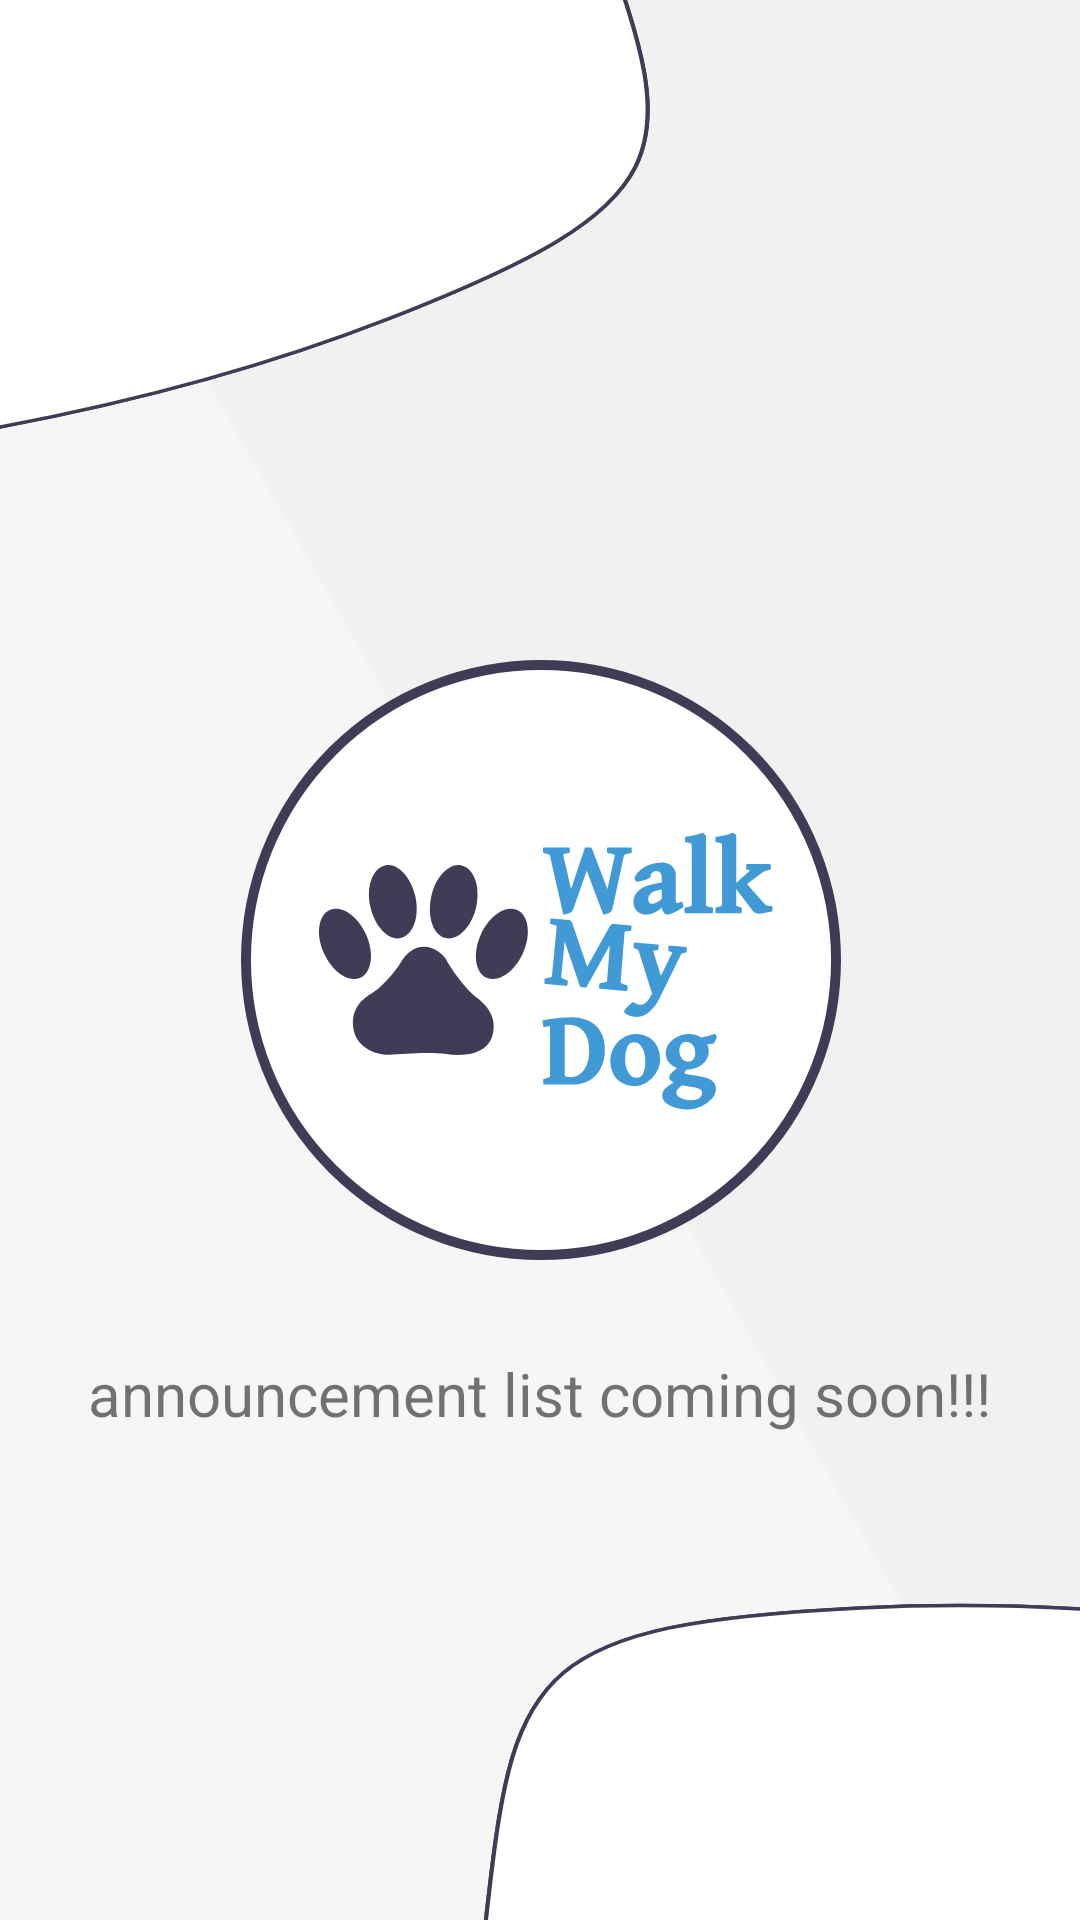

Here is an Android app screen rendered from its layout file. Give the layout XML and the strings, colors and styles it references.
<!-- AndroidManifest.xml: application theme Theme.WalkMyDog -->
<!-- res/layout/home_fragment.xml -->
<?xml version="1.0" encoding="utf-8"?>
<androidx.constraintlayout.widget.ConstraintLayout xmlns:android="http://schemas.android.com/apk/res/android"
    xmlns:app="http://schemas.android.com/apk/res-auto"
    xmlns:tools="http://schemas.android.com/tools"
    android:layout_width="match_parent"
    android:layout_height="match_parent"
    android:background="@drawable/ic_shapes_background"
    tools:context=".ui.home.HomeFragment">

    <androidx.constraintlayout.widget.ConstraintLayout
        android:layout_width="match_parent"
        android:layout_height="match_parent"
        app:layout_constraintBottom_toBottomOf="parent"
        app:layout_constraintEnd_toEndOf="parent"
        app:layout_constraintStart_toStartOf="parent"
        app:layout_constraintTop_toTopOf="parent">














        <ImageView
            android:id="@+id/imageView3"
            android:layout_width="223dp"
            android:layout_height="200dp"
            android:src="@drawable/ic_logo"
            app:layout_constraintBottom_toBottomOf="parent"
            app:layout_constraintEnd_toEndOf="parent"
            app:layout_constraintStart_toStartOf="parent"
            app:layout_constraintTop_toTopOf="parent" />

        <TextView
            android:id="@+id/textView3"
            android:layout_width="wrap_content"
            android:layout_height="40dp"
            android:text="announcement list coming soon!!!"
            android:textSize="20sp"
            app:layout_constraintBottom_toBottomOf="parent"
            app:layout_constraintEnd_toEndOf="parent"
            app:layout_constraintHorizontal_bias="0.498"
            app:layout_constraintStart_toStartOf="parent"
            app:layout_constraintTop_toBottomOf="@+id/imageView3"
            app:layout_constraintVertical_bias="0.172" />


    </androidx.constraintlayout.widget.ConstraintLayout>


</androidx.constraintlayout.widget.ConstraintLayout>
<!-- resources referenced by this layout -->
<resources>
  <!-- drawable ic_logo: vector/xml drawable (drawable, 10376 chars, omitted) -->
  <!-- drawable ic_shapes_background: vector/xml drawable (drawable, 3572 chars, omitted) -->
  <style name="Theme.WalkMyDog" parent="Theme.MaterialComponents.DayNight.DarkActionBar">
          
          <item name="colorPrimary">@color/main_blue_secondary</item>
          <item name="colorPrimaryVariant">@color/main_blue</item>
          <item name="colorOnPrimary">@color/white</item>
          
          <item name="colorSecondary">@color/teal_200</item>
          <item name="colorSecondaryVariant">@color/teal_700</item>
          <item name="colorOnSecondary">@color/black</item>
          
          <item name="android:statusBarColor" tools:targetApi="l">?attr/colorPrimaryVariant</item>
          
      </style>
  <color name="main_blue_secondary">#419AD6</color>
  <color name="main_blue">#478AD8</color>
  <color name="white">#FFFFFFFF</color>
  <color name="teal_200">#FF03DAC5</color>
  <color name="teal_700">#FF018786</color>
  <color name="black">#FF000000</color>
</resources>
